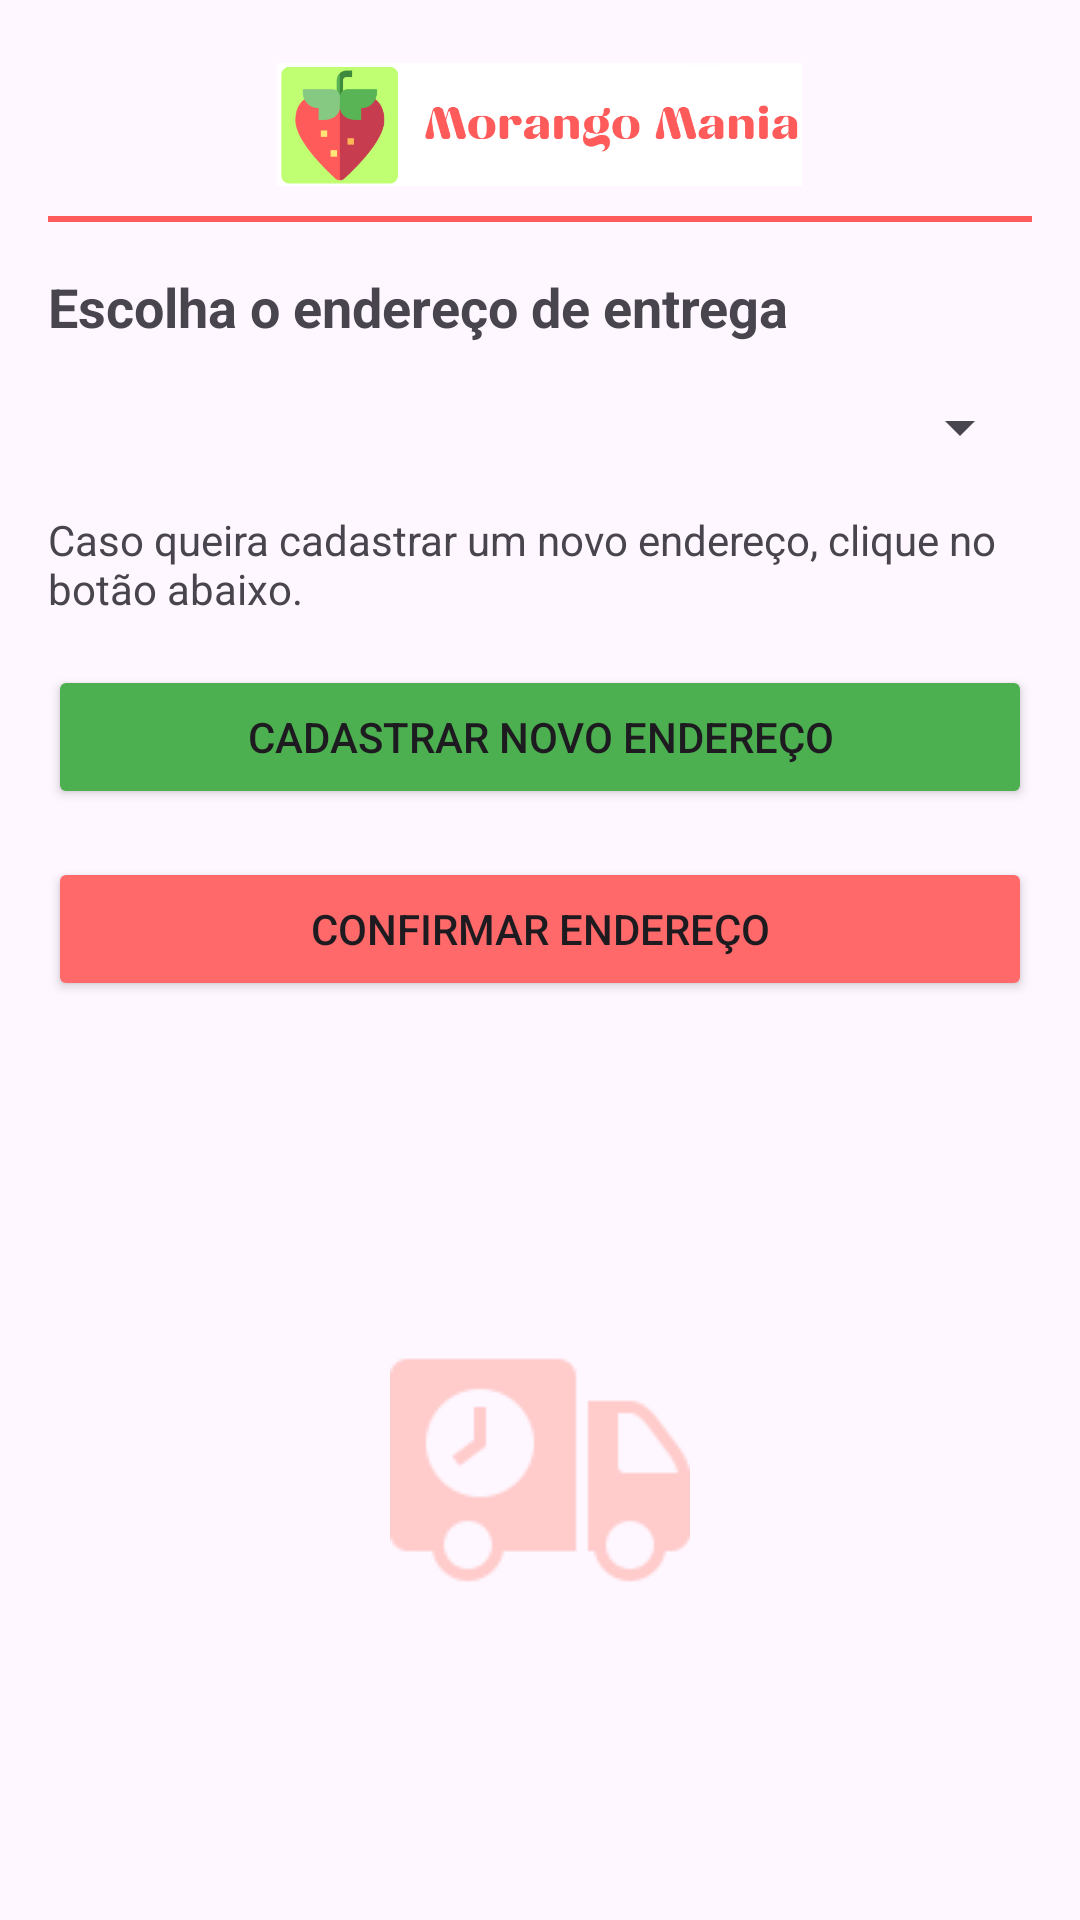

Here is an Android app screen rendered from its layout file. Give the layout XML and the strings, colors and styles it references.
<!-- AndroidManifest.xml: application theme Theme.Morangomania -->
<!-- res/layout/activity_escolha_endereco.xml -->
<?xml version="1.0" encoding="utf-8"?>
<RelativeLayout xmlns:android="http://schemas.android.com/apk/res/android"
    android:layout_width="match_parent"
    android:layout_height="match_parent"
    android:padding="16dp">

    
    <ImageView
        android:id="@+id/logoImageView"
        android:layout_width="197dp"
        android:layout_height="41dp"
        android:layout_centerHorizontal="true"
        android:layout_marginTop="5dp"
        android:src="@drawable/logo" />

    
    <ImageButton
        android:id="@+id/profileButton"
        android:layout_width="32dp"
        android:layout_height="32dp"
        android:layout_alignParentTop="true"
        android:layout_alignParentEnd="true"
        android:layout_marginTop="10dp"
        android:background="?android:attr/selectableItemBackgroundBorderless"
        android:contentDescription="Profile"
        android:src="@drawable/ic_profile" />

    
    <View
        android:id="@+id/headerBorder"
        android:layout_width="match_parent"
        android:layout_height="2dp"
        android:layout_below="@id/logoImageView"
        android:layout_marginTop="10dp"
        android:background="#ff5b5b" />

    
    <TextView
        android:id="@+id/tvEscolherEndereco"
        android:layout_width="wrap_content"
        android:layout_height="wrap_content"
        android:text="Escolha o endereço de entrega"
        android:textSize="18sp"
        android:textStyle="bold"
        android:layout_below="@id/headerBorder"
        android:layout_marginTop="16dp"
        android:layout_marginBottom="16dp"/>

    
    <Spinner
        android:id="@+id/spinnerEndereco"
        android:layout_width="match_parent"
        android:layout_height="wrap_content"
        android:layout_below="@id/tvEscolherEndereco"/>

    
    <TextView
        android:id="@+id/tvInstrucoes"
        android:layout_width="wrap_content"
        android:layout_height="wrap_content"
        android:text="Caso queira cadastrar um novo endereço, clique no botão abaixo."
        android:layout_below="@id/spinnerEndereco"
        android:layout_marginTop="16dp"
        android:textSize="14sp"/>

    
    <Button
        android:id="@+id/btnCadastrarEndereco"
        android:layout_width="match_parent"
        android:layout_height="wrap_content"
        android:layout_below="@id/tvInstrucoes"
        android:layout_marginTop="16dp"
        android:backgroundTint="#4CAF50"
        android:text="Cadastrar Novo Endereço" />

    
    <Button
        android:id="@+id/btnConfirmarEndereco"
        android:layout_width="match_parent"
        android:layout_height="wrap_content"
        android:layout_below="@id/btnCadastrarEndereco"
        android:layout_marginTop="16dp"
        android:backgroundTint="#FF6969"
        android:text="Confirmar Endereço" />

    
    <ImageView
        android:id="@+id/ic_delivery"
        android:layout_width="match_parent"
        android:layout_height="0dp"
        android:layout_alignParentBottom="true"
        android:layout_below="@id/btnConfirmarEndereco"
        android:layout_marginTop="16dp"
        android:src="@drawable/ic_delivery"
        android:scaleType="centerInside" />

</RelativeLayout>
<!-- resources referenced by this layout -->
<resources>
  <!-- drawable ic_delivery: png bitmap (drawable, 1928 bytes) -->
  <!-- drawable logo: png bitmap (drawable, 22044 bytes) -->
  <style name="Theme.Morangomania" parent="Base.Theme.Morangomania" />
  <style name="Base.Theme.Morangomania" parent="Theme.Material3.DayNight.NoActionBar">
          <item name="android:windowFullscreen">true</item>
          <item name="android:windowContentOverlay">@null</item>
      </style>
</resources>
